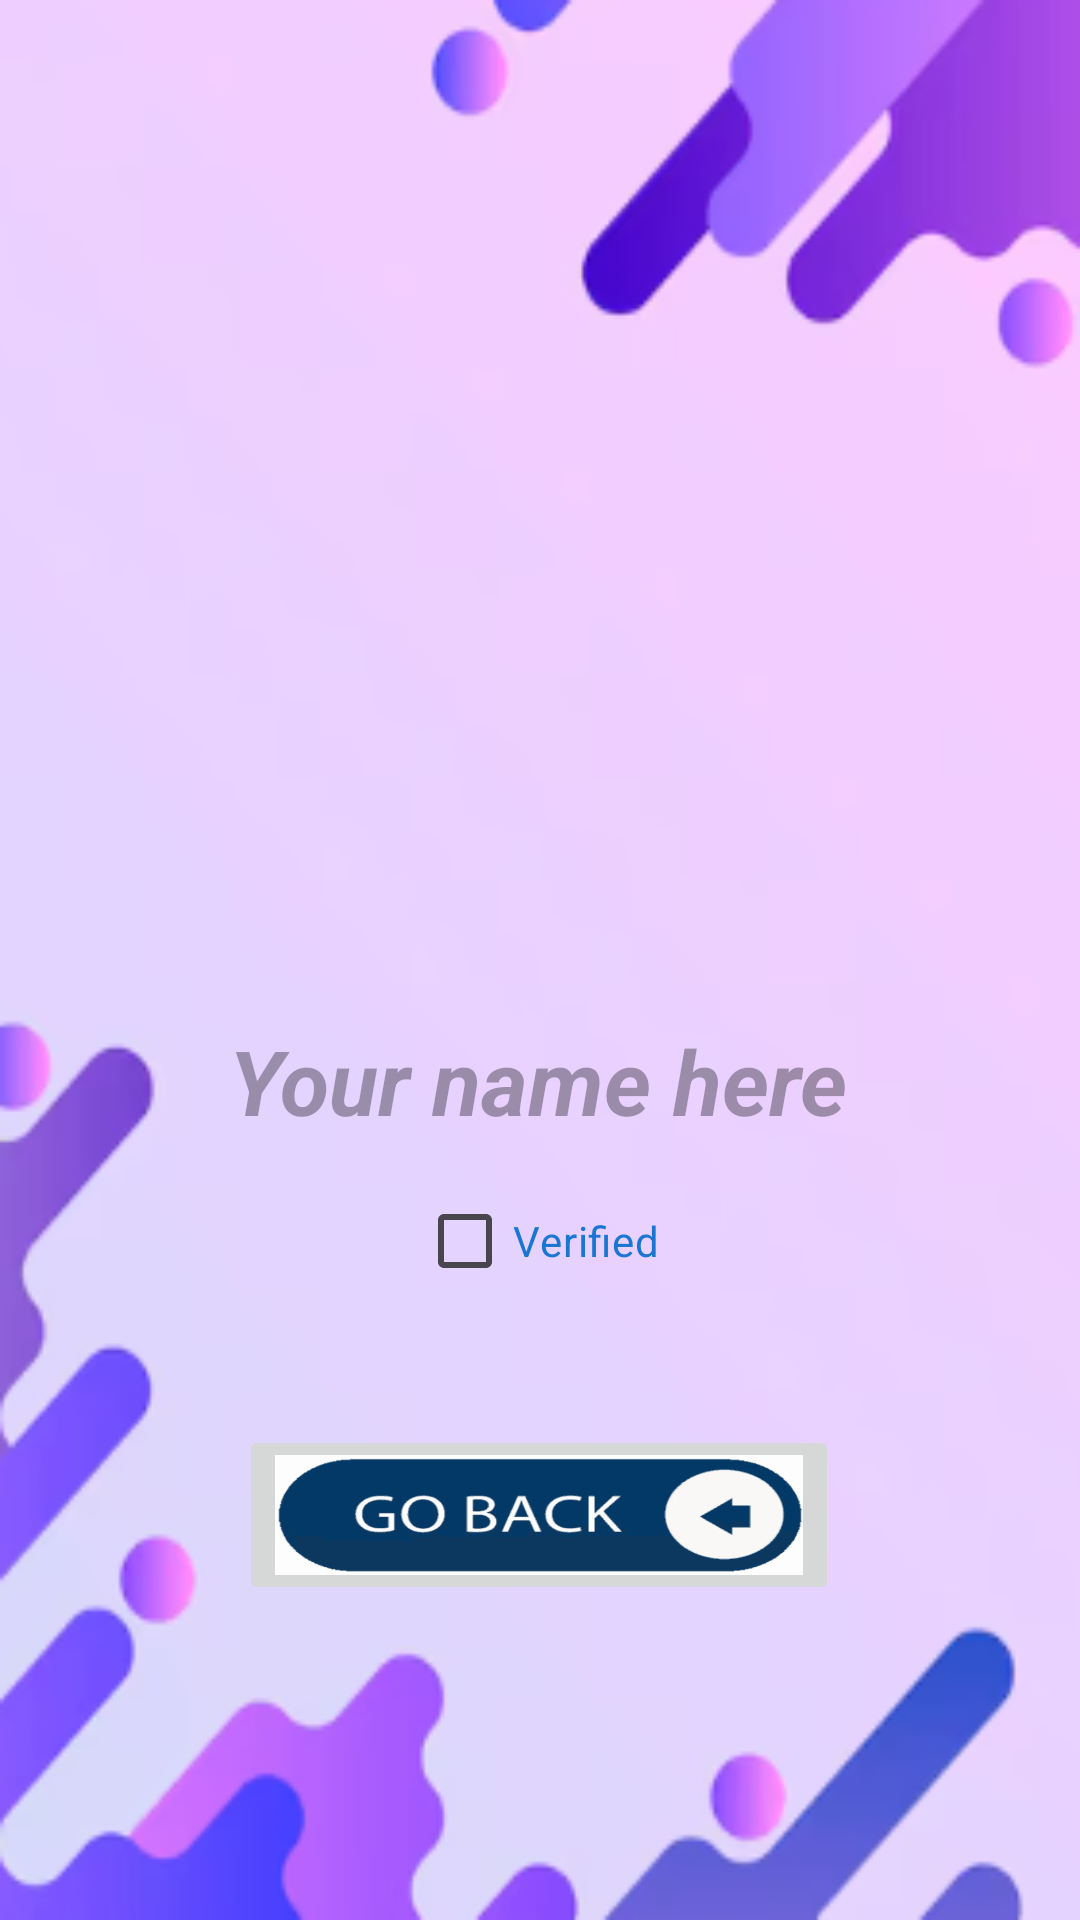

Android layout source for this screen:
<!-- AndroidManifest.xml: application theme Theme.FastGrocery -->
<!-- res/layout/activity_profile.xml -->
<?xml version="1.0" encoding="utf-8"?>
<androidx.constraintlayout.widget.ConstraintLayout xmlns:android="http://schemas.android.com/apk/res/android"
    xmlns:app="http://schemas.android.com/apk/res-auto"
    xmlns:tools="http://schemas.android.com/tools"
    android:id="@+id/main"
    android:layout_width="match_parent"
    android:layout_height="match_parent"
    tools:context=".ProfileActivity"
    android:background="@drawable/profile_activity_background">

    <ImageView
        android:id="@+id/ivPictureProfile"
        android:layout_width="200sp"
        android:layout_height="200sp"
        android:contentDescription="TODO"
        app:layout_constraintBottom_toBottomOf="parent"
        app:layout_constraintEnd_toEndOf="parent"
        app:layout_constraintHorizontal_bias="0.497"
        app:layout_constraintStart_toStartOf="parent"
        app:layout_constraintTop_toTopOf="parent"
        app:layout_constraintVertical_bias="0.338"
        tools:ignore="MissingConstraints"
        tools:srcCompat="@drawable/default_avatar" />

    <com.google.android.material.textview.MaterialTextView
        android:id="@+id/tvUserNameTitle"
        android:layout_width="wrap_content"
        android:layout_height="wrap_content"
        android:gravity="center"
        android:hint="Your name here"
        android:textSize="30sp"
        android:textStyle="italic|bold"
        app:layout_constraintBottom_toBottomOf="parent"
        app:layout_constraintEnd_toEndOf="parent"
        app:layout_constraintHorizontal_bias="0.497"
        app:layout_constraintStart_toStartOf="parent"
        app:layout_constraintTop_toTopOf="parent"
        app:layout_constraintVertical_bias="0.567" />

    <CheckBox
        android:id="@+id/cbVerifiedUser"
        android:layout_width="wrap_content"
        android:layout_height="wrap_content"
        android:text="Verified"
        android:gravity="center"
        android:textColor="#1976D2"
        app:layout_constraintBottom_toBottomOf="parent"
        app:layout_constraintEnd_toEndOf="parent"
        app:layout_constraintHorizontal_bias="0.498"
        app:layout_constraintStart_toStartOf="parent"
        app:layout_constraintTop_toTopOf="parent"
        app:layout_constraintVertical_bias="0.658"
        tools:ignore="MissingConstraints" />

    <ImageButton
        android:id="@+id/ivBtnGoBack"
        android:layout_width="200sp"
        android:layout_height="60sp"
        android:contentDescription="TODO"
        android:scaleType="fitXY"
        app:layout_constraintBottom_toBottomOf="parent"
        app:layout_constraintEnd_toEndOf="parent"
        app:layout_constraintHorizontal_bias="0.497"
        app:layout_constraintStart_toStartOf="parent"
        app:layout_constraintTop_toTopOf="parent"
        app:layout_constraintVertical_bias="0.819"
        app:srcCompat="@drawable/go_back_button_iv_picture_button"
        tools:ignore="MissingConstraints" />
</androidx.constraintlayout.widget.ConstraintLayout>
<!-- resources referenced by this layout -->
<resources>
  <!-- drawable default_avatar: png bitmap (drawable, 49257 bytes) -->
  <!-- drawable go_back_button_iv_picture_button: png bitmap (drawable, 53651 bytes) -->
  <!-- drawable profile_activity_background: png bitmap (drawable, 45893 bytes) -->
  <style name="Theme.FastGrocery" parent="Base.Theme.FastGrocery" />
  <style name="Base.Theme.FastGrocery" parent="Theme.Material3.DayNight.NoActionBar">
          
          
      </style>
</resources>
